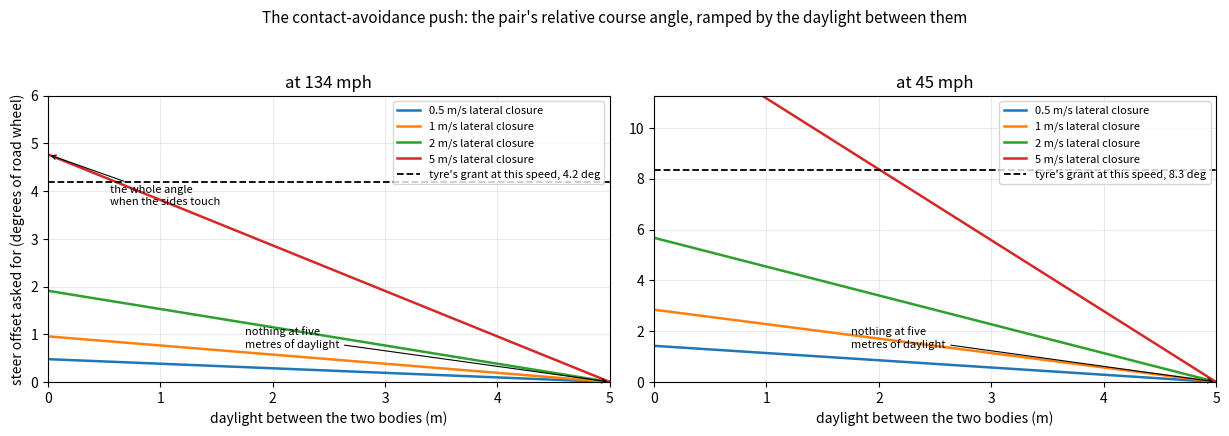

This figure's Python source: (Note: this script raises an exception after producing the figure.)
"""The contact-avoidance push: what it asks for against what the tyre grants.

Mirrors the term as built in `Racer.cs`'s `ComputeSteering`:
    angle  = atan(relative lateral speed / this car's forward speed)   # the pair's relative course
    ramp   = clamp((outerGap - surfaceGap) / outerGap, 0, 1)           # daylight between the two sides
    offset = angle * ramp
and the ceiling it is added under, `ResolveSteerCeiling`'s peak-slip cap:
    grant  = LateralTractionCurve / (1 + min(5, 0.1 * speed)) * 2 / (1 + outerWheelShare)

The question it answers: is the push still visible, and where does it reach the grant? The old law is not drawn —
it was a closing-rate remap onto 15 deg times a distance scale, eight times stronger at a one metre per second
squeeze. Surface gap is between the bodies, so zero means the sides touching.

Assumes the fleet-typical car: lock 40 deg, authored LateralTractionCurve 22 deg, ceiling factor 1.00.

Run: python docs/avoidance-push.py
"""
import math

import matplotlib
matplotlib.use("Agg")
import matplotlib.pyplot as plt

LOCK = 40.0
TRLAT = 22.0
WHEEL_OUTER_SHARE = 0.75
PEAK_SHARE = 2.0 / (1.0 + WHEEL_OUTER_SHARE)
CEILING_FACTOR = 1.0
RAMP_END_MPH = 15.0
RAMP_START_MPH = 5.0

OUTER_GAP = 5.0                     # ContactPushOuterGapMeters
SQUEEZES = [0.5, 1.0, 2.0, 5.0]     # relative lateral speed, m/s
PANELS_MPH = [134.0, 45.0]
MPH_TO_MPS = 0.44704


def grant_deg(speed_mps):
    ceiling = TRLAT / (1.0 + min(5.0, 0.1 * speed_mps)) * PEAK_SHARE * CEILING_FACTOR
    mph = speed_mps / MPH_TO_MPS
    if mph >= RAMP_END_MPH:
        return ceiling
    if mph <= RAMP_START_MPH:
        return LOCK
    t = (RAMP_END_MPH - mph) / (RAMP_END_MPH - RAMP_START_MPH)
    return max(ceiling, ceiling + (LOCK - ceiling) * t)


def offset_deg(lateral_mps, speed_mps, gap_m):
    angle = math.degrees(math.atan2(lateral_mps, speed_mps))
    ramp = max(0.0, min(1.0, (OUTER_GAP - gap_m) / OUTER_GAP))
    return angle * ramp


fig, axes = plt.subplots(1, 2, figsize=(12.4, 4.4))
gaps = [i * OUTER_GAP / 200.0 for i in range(201)]

for ax, mph in zip(axes, PANELS_MPH):
    speed = mph * MPH_TO_MPS
    for lateral in SQUEEZES:
        ax.plot(gaps, [offset_deg(lateral, speed, g) for g in gaps], lw=1.8,
                label="%g m/s lateral closure" % lateral)
    ceiling = grant_deg(speed)
    ax.axhline(ceiling, color="black", ls="--", lw=1.3,
               label="tyre's grant at this speed, %.1f deg" % ceiling)
    ax.set_title("at %.0f mph" % mph)
    ax.set_xlabel("daylight between the two bodies (m)")
    ax.set_xlim(0, OUTER_GAP)
    ax.set_ylim(0, max(6.0, ceiling * 1.35))
    ax.grid(alpha=0.25)
    ax.legend(fontsize=8, loc="upper right")
    ax.annotate("the whole angle\nwhen the sides touch", xy=(0.0, offset_deg(max(SQUEEZES), speed, 0.0)),
                xytext=(0.55, max(6.0, ceiling * 1.35) * 0.62), fontsize=8,
                arrowprops=dict(arrowstyle="->", lw=0.8))
    ax.annotate("nothing at five\nmetres of daylight", xy=(OUTER_GAP, 0.0),
                xytext=(OUTER_GAP * 0.35, max(6.0, ceiling * 1.35) * 0.12), fontsize=8,
                arrowprops=dict(arrowstyle="->", lw=0.8))

axes[0].set_ylabel("steer offset asked for (degrees of road wheel)")
fig.suptitle("The contact-avoidance push: the pair's relative course angle, ramped by the daylight between them",
             fontsize=11)
fig.tight_layout(rect=[0, 0, 1, 0.94])
fig.savefig("docs/avoidance-push.png", dpi=110)
print("wrote docs/avoidance-push.png")
